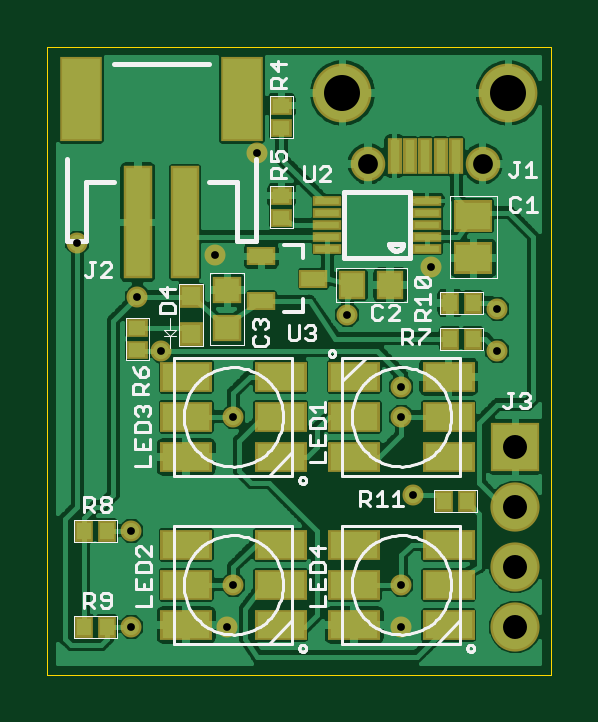
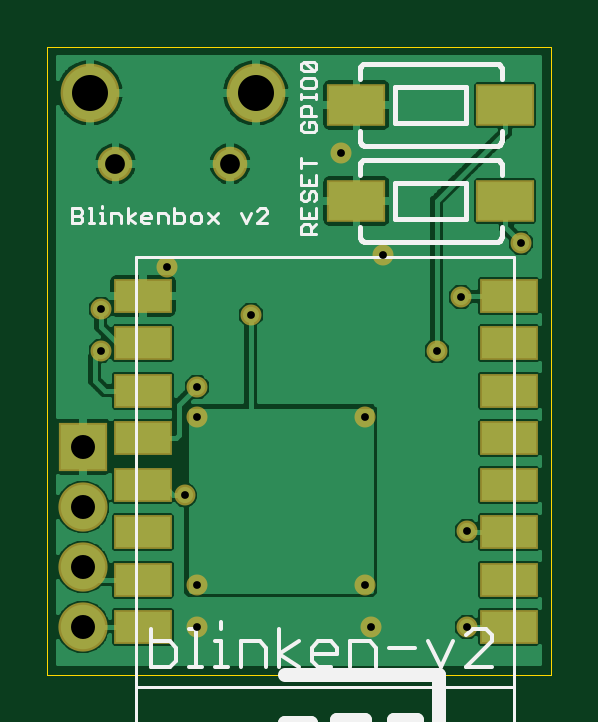
Circuit board: 9 layer files. Board 21.3 x 26.6 mm.
- outline: blinken-v2.boardoutline.ger (212 bytes)
- bottom_copper: blinken-v2.bottomlayer.ger (40860 bytes)
- bottom_silk: blinken-v2.bottomsilkscreen.ger (7232 bytes)
- bottom_mask: blinken-v2.bottomsoldermask.ger (1163 bytes)
- drill: blinken-v2.drills.xln (380 bytes)
- paste: blinken-v2.tcream.ger (1773 bytes)
- top_copper: blinken-v2.toplayer.ger (70106 bytes)
- top_silk: blinken-v2.topsilkscreen.ger (19721 bytes)
- top_mask: blinken-v2.topsoldermask.ger (2403 bytes)

=== outline: blinken-v2.boardoutline.ger (212 bytes, source withheld) ===
=== bottom_copper: blinken-v2.bottomlayer.ger (40860 bytes, source omitted) ===
=== bottom_silk: blinken-v2.bottomsilkscreen.ger (7232 bytes, source omitted) ===
=== bottom_mask: blinken-v2.bottomsoldermask.ger ===
G75*
%MOIN*%
%OFA0B0*%
%FSLAX24Y24*%
%IPPOS*%
%LPD*%
%AMOC8*
5,1,8,0,0,1.08239X$1,22.5*
%
%ADD10C,0.0980*%
%ADD11C,0.0575*%
%ADD12R,0.0980X0.0580*%
%ADD13R,0.0986X0.0710*%
%ADD14R,0.0820X0.0820*%
%ADD15C,0.0820*%
%ADD16C,0.0350*%
D10*
X005048Y013055D03*
X007812Y013055D03*
D11*
X007385Y011874D03*
X005475Y011874D03*
D12*
X000830Y004155D03*
X000830Y004942D03*
X000830Y005730D03*
X000830Y006517D03*
X000830Y007304D03*
X000830Y008092D03*
X000830Y008879D03*
X000830Y009667D03*
X006930Y009667D03*
X006930Y008879D03*
X006930Y008092D03*
X006930Y007304D03*
X006930Y006517D03*
X006930Y005730D03*
X006930Y004942D03*
X006930Y004155D03*
D13*
X003370Y011255D03*
X003370Y012855D03*
X000890Y012855D03*
X000890Y011255D03*
D14*
X007930Y007155D03*
D15*
X007930Y006155D03*
X007930Y005155D03*
X007930Y004155D03*
D16*
X006230Y006355D03*
X006030Y007655D03*
X006030Y008155D03*
X005130Y009355D03*
X006530Y010155D03*
X007630Y009455D03*
X007630Y008755D03*
X006030Y004855D03*
X006030Y004155D03*
X003230Y004855D03*
X003130Y004155D03*
X001530Y004155D03*
X001530Y005755D03*
X003230Y007655D03*
X002030Y008755D03*
X001630Y009655D03*
X000630Y010555D03*
X002930Y010355D03*
X003630Y012055D03*
M02*

=== drill: blinken-v2.drills.xln ===
%
M48
M72
T01C0.0130
T02C0.0330
T03C0.0400
T04C0.0600
%
T01
X1530Y4155
X1530Y5755
X3130Y4155
X3230Y4855
X3230Y7655
X2030Y8755
X1630Y9655
X630Y10555
X2930Y10355
X3630Y12055
X5130Y9355
X6030Y8155
X6030Y7655
X6230Y6355
X6030Y4855
X6030Y4155
X7630Y8755
X7630Y9455
X6530Y10155
T02
X7385Y11874
X5475Y11874
T03
X7930Y7155
X7930Y6155
X7930Y5155
X7930Y4155
T04
X7812Y13055
X5048Y13055
M30

=== paste: blinken-v2.tcream.ger ===
G75*
%MOIN*%
%OFA0B0*%
%FSLAX24Y24*%
%IPPOS*%
%LPD*%
%AMOC8*
5,1,8,0,0,1.08239X$1,22.5*
%
%ADD10R,0.0394X0.0236*%
%ADD11R,0.0157X0.0531*%
%ADD12R,0.0394X0.1811*%
%ADD13R,0.0630X0.1339*%
%ADD14R,0.0571X0.0453*%
%ADD15R,0.0394X0.0098*%
%ADD16R,0.0283X0.0232*%
%ADD17R,0.0232X0.0283*%
%ADD18R,0.0315X0.0315*%
%ADD19R,0.0787X0.0433*%
%ADD20R,0.0374X0.0394*%
%ADD21R,0.0394X0.0374*%
D10*
X003697Y009581D03*
X003697Y010329D03*
X004563Y009955D03*
D11*
X005918Y012002D03*
X006174Y012002D03*
X006430Y012002D03*
X006686Y012002D03*
X006942Y012002D03*
D12*
X002424Y010898D03*
X001636Y010898D03*
D13*
X000691Y012945D03*
X003369Y012945D03*
D14*
X007230Y011009D03*
X007230Y010301D03*
D15*
X006462Y010461D03*
X006462Y010658D03*
X006462Y010855D03*
X006462Y011052D03*
X006462Y011249D03*
X004798Y011249D03*
X004798Y011052D03*
X004798Y010855D03*
X004798Y010658D03*
X004798Y010461D03*
D16*
X004030Y010966D03*
X004030Y011344D03*
X004030Y012466D03*
X004030Y012844D03*
X001630Y009144D03*
X001630Y008766D03*
D17*
X000741Y004155D03*
X001119Y004155D03*
X001119Y005755D03*
X000741Y005755D03*
X006741Y006255D03*
X007119Y006255D03*
X007219Y008955D03*
X006841Y008955D03*
X006841Y009555D03*
X007219Y009555D03*
D18*
X002530Y009670D03*
X002530Y009040D03*
D19*
X002443Y008324D03*
X002443Y007655D03*
X002443Y006986D03*
X002443Y005524D03*
X002443Y004855D03*
X002443Y004186D03*
X004017Y004186D03*
X004017Y004855D03*
X004017Y005524D03*
X004017Y006986D03*
X004017Y007655D03*
X004017Y008324D03*
X005243Y008324D03*
X005243Y007655D03*
X005243Y006986D03*
X005243Y005524D03*
X005243Y004855D03*
X005243Y004186D03*
X006817Y004186D03*
X006817Y004855D03*
X006817Y005524D03*
X006817Y006986D03*
X006817Y007655D03*
X006817Y008324D03*
D20*
X005845Y009855D03*
X005215Y009855D03*
D21*
X003130Y009770D03*
X003130Y009140D03*
M02*

=== top_copper: blinken-v2.toplayer.ger (70106 bytes, source omitted) ===
=== top_silk: blinken-v2.topsilkscreen.ger (19721 bytes, source omitted) ===
=== top_mask: blinken-v2.topsoldermask.ger ===
G75*
%MOIN*%
%OFA0B0*%
%FSLAX24Y24*%
%IPPOS*%
%LPD*%
%AMOC8*
5,1,8,0,0,1.08239X$1,22.5*
%
%ADD10R,0.0474X0.0316*%
%ADD11C,0.0980*%
%ADD12C,0.0575*%
%ADD13R,0.0237X0.0611*%
%ADD14R,0.0474X0.1891*%
%ADD15R,0.0710X0.1419*%
%ADD16R,0.0651X0.0533*%
%ADD17R,0.0474X0.0178*%
%ADD18R,0.0363X0.0312*%
%ADD19R,0.0312X0.0363*%
%ADD20R,0.0395X0.0395*%
%ADD21R,0.0867X0.0513*%
%ADD22R,0.0454X0.0474*%
%ADD23R,0.0474X0.0454*%
%ADD24R,0.0820X0.0820*%
%ADD25C,0.0820*%
%ADD26C,0.0350*%
D10*
X003697Y009581D03*
X003697Y010329D03*
X004563Y009955D03*
D11*
X005048Y013055D03*
X007812Y013055D03*
D12*
X007385Y011874D03*
X005475Y011874D03*
D13*
X005918Y012002D03*
X006174Y012002D03*
X006430Y012002D03*
X006686Y012002D03*
X006942Y012002D03*
D14*
X002424Y010898D03*
X001636Y010898D03*
D15*
X000691Y012945D03*
X003369Y012945D03*
D16*
X007230Y011009D03*
X007230Y010301D03*
D17*
X006462Y010461D03*
X006462Y010658D03*
X006462Y010855D03*
X006462Y011052D03*
X006462Y011249D03*
X004798Y011249D03*
X004798Y011052D03*
X004798Y010855D03*
X004798Y010658D03*
X004798Y010461D03*
D18*
X004030Y010966D03*
X004030Y011344D03*
X004030Y012466D03*
X004030Y012844D03*
X001630Y009144D03*
X001630Y008766D03*
D19*
X000741Y004155D03*
X001119Y004155D03*
X001119Y005755D03*
X000741Y005755D03*
X006741Y006255D03*
X007119Y006255D03*
X007219Y008955D03*
X006841Y008955D03*
X006841Y009555D03*
X007219Y009555D03*
D20*
X002530Y009670D03*
X002530Y009040D03*
D21*
X002443Y008324D03*
X002443Y007655D03*
X002443Y006986D03*
X002443Y005524D03*
X002443Y004855D03*
X002443Y004186D03*
X004017Y004186D03*
X004017Y004855D03*
X004017Y005524D03*
X004017Y006986D03*
X004017Y007655D03*
X004017Y008324D03*
X005243Y008324D03*
X005243Y007655D03*
X005243Y006986D03*
X005243Y005524D03*
X005243Y004855D03*
X005243Y004186D03*
X006817Y004186D03*
X006817Y004855D03*
X006817Y005524D03*
X006817Y006986D03*
X006817Y007655D03*
X006817Y008324D03*
D22*
X005845Y009855D03*
X005215Y009855D03*
D23*
X003130Y009770D03*
X003130Y009140D03*
D24*
X007930Y007155D03*
D25*
X007930Y006155D03*
X007930Y005155D03*
X007930Y004155D03*
D26*
X006230Y006355D03*
X006030Y007655D03*
X006030Y008155D03*
X005130Y009355D03*
X006530Y010155D03*
X007630Y009455D03*
X007630Y008755D03*
X006030Y004855D03*
X006030Y004155D03*
X003230Y004855D03*
X003130Y004155D03*
X001530Y004155D03*
X001530Y005755D03*
X003230Y007655D03*
X002030Y008755D03*
X001630Y009655D03*
X000630Y010555D03*
X002930Y010355D03*
X003630Y012055D03*
M02*

